Image classification data set "cleaned_data" (AteeethNalla99/ai-healthcare-system- on GitHub). Class labels (4): glioma, meningioma, no tumor, pituitary tumor.

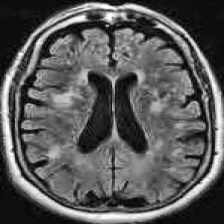
Label: no tumor

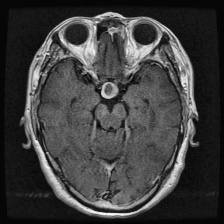
Label: pituitary tumor

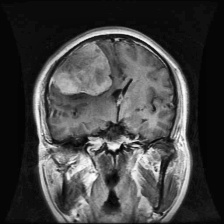
Label: meningioma

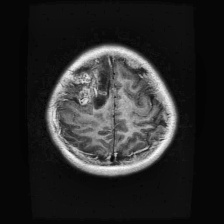
Label: glioma

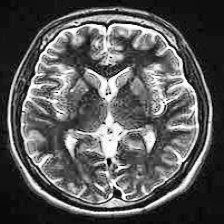
Label: no tumor

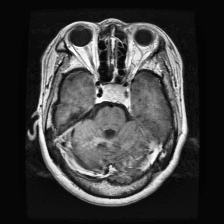
Label: pituitary tumor
